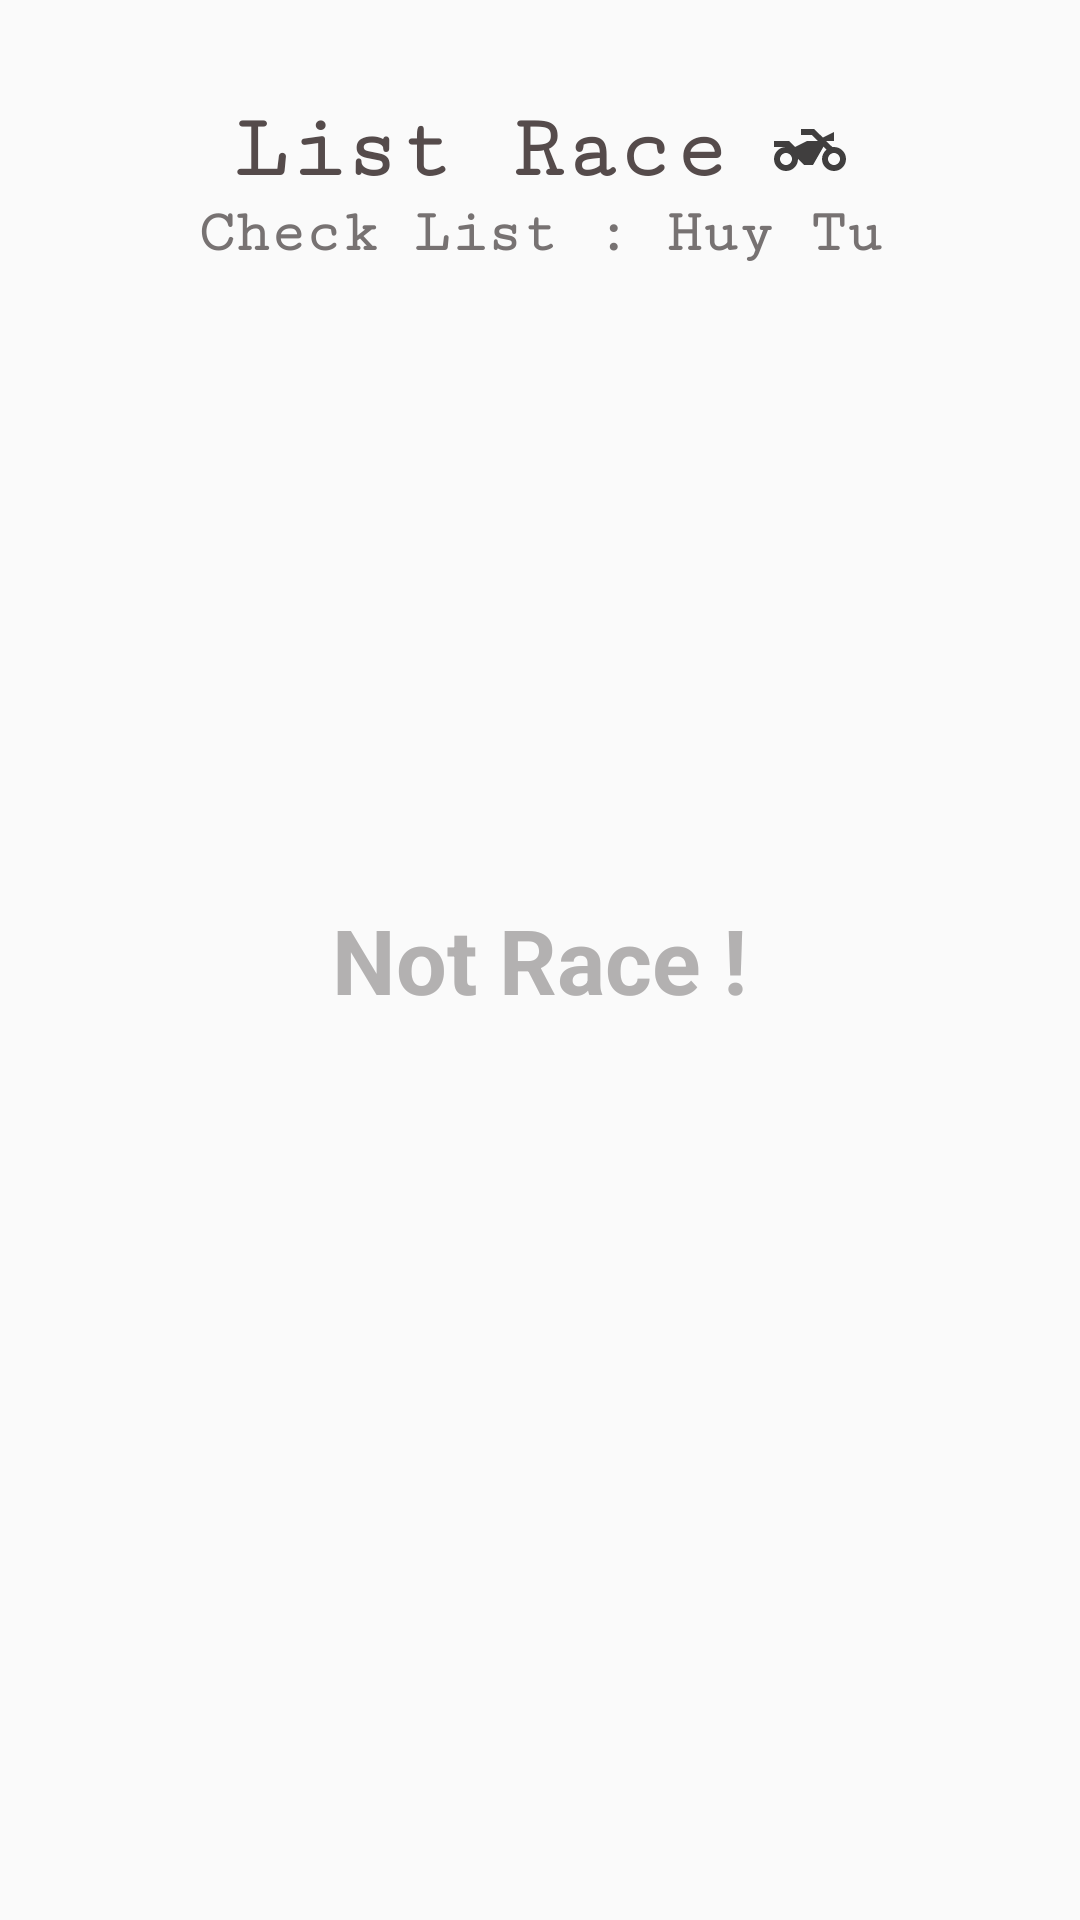

Reconstruct the res/layout file that produces this screen, plus the resources it refers to.
<!-- AndroidManifest.xml: application theme Theme.BaseMVP -->
<!-- res/layout/fragment_list_race_timekeeper.xml -->
<?xml version="1.0" encoding="utf-8"?>
<layout xmlns:android="http://schemas.android.com/apk/res/android"
    xmlns:tools="http://schemas.android.com/tools">
<RelativeLayout
    android:layout_width="match_parent"
    android:layout_height="match_parent">


    <LinearLayout
        android:layout_width="match_parent"
        android:layout_height="match_parent"
        android:orientation="vertical">
        <RelativeLayout
            android:layout_width="match_parent"
            android:layout_height="100dp">
            <TextView
                android:id="@+id/tvRaceList"
                android:layout_width="wrap_content"
                android:layout_height="wrap_content"
                android:layout_centerInParent="true"
                android:fontFamily="serif-monospace"
                android:text="List Race"
                android:textColor="#554B4B"
                android:textSize="30dp"
                android:textStyle="bold"
                android:drawableRight="@drawable/ic_bike"
                android:drawablePadding="15dp"/>
            <TextView
                android:id="@+id/memberName"
                android:layout_width="wrap_content"
                android:layout_height="wrap_content"
                android:layout_centerInParent="true"
                android:fontFamily="serif-monospace"
                android:text="Check List : Huy Tu"
                android:textColor="#777272"
                android:textSize="20dp"
                android:textStyle="bold"
                android:layout_below="@+id/tvRaceList"/>
        </RelativeLayout>
        <androidx.recyclerview.widget.RecyclerView
            android:id="@+id/rvRaceTK"
            android:layout_margin="15dp"
            android:layout_width="match_parent"
            android:layout_height="wrap_content">
        </androidx.recyclerview.widget.RecyclerView>
    </LinearLayout>
    <TextView
        android:id="@+id/tvThongBaoSLRace"
        android:layout_width="wrap_content"
        android:layout_height="wrap_content"
        android:layout_centerInParent="true"
        android:text="Not Race !"
        android:textColor="#B3B1B1"
        android:textSize="30dp"
        android:textStyle="bold" />
</RelativeLayout>
</layout>
<!-- resources referenced by this layout -->
<resources>
  <!-- drawable ic_bike (drawable) -->
  <vector android:height="24dp" android:tint="#403E3E"
      android:viewportHeight="24" android:viewportWidth="24"
      android:width="24dp" xmlns:android="http://schemas.android.com/apk/res/android">
      <path android:fillColor="@android:color/white" android:pathData="M20,11c-0.18,0 -0.36,0.03 -0.53,0.05L17.41,9H20V6l-3.72,1.86L13.41,5H9v2h3.59l2,2H11l-4,2L5,9H0v2h4c-2.21,0 -4,1.79 -4,4c0,2.21 1.79,4 4,4c2.21,0 4,-1.79 4,-4l2,2h3l3.49,-6.1l1.01,1.01C16.59,12.64 16,13.75 16,15c0,2.21 1.79,4 4,4c2.21,0 4,-1.79 4,-4C24,12.79 22.21,11 20,11zM4,17c-1.1,0 -2,-0.9 -2,-2c0,-1.1 0.9,-2 2,-2c1.1,0 2,0.9 2,2C6,16.1 5.1,17 4,17zM20,17c-1.1,0 -2,-0.9 -2,-2c0,-1.1 0.9,-2 2,-2s2,0.9 2,2C22,16.1 21.1,17 20,17z"/>
  </vector>
  <style name="Theme.BaseMVP" parent="Theme.AppCompat.DayNight.NoActionBar">
          
          <item name="colorPrimary">@color/purple_500</item>
          <item name="colorPrimaryVariant">@color/purple_700</item>
          <item name="colorOnPrimary">@color/white</item>
          
          <item name="colorSecondary">@color/teal_200</item>
          <item name="colorSecondaryVariant">@color/teal_700</item>
          <item name="colorOnSecondary">@color/black</item>
          
          <item name="android:statusBarColor" tools:targetApi="l">?attr/colorPrimaryVariant</item>
          
      </style>
  <color name="purple_500">#FF6200EE</color>
  <color name="purple_700">#FF3700B3</color>
  <color name="white">#FFFFFFFF</color>
  <color name="teal_200">#FF03DAC5</color>
  <color name="teal_700">#FF018786</color>
  <color name="black">#FF000000</color>
</resources>
